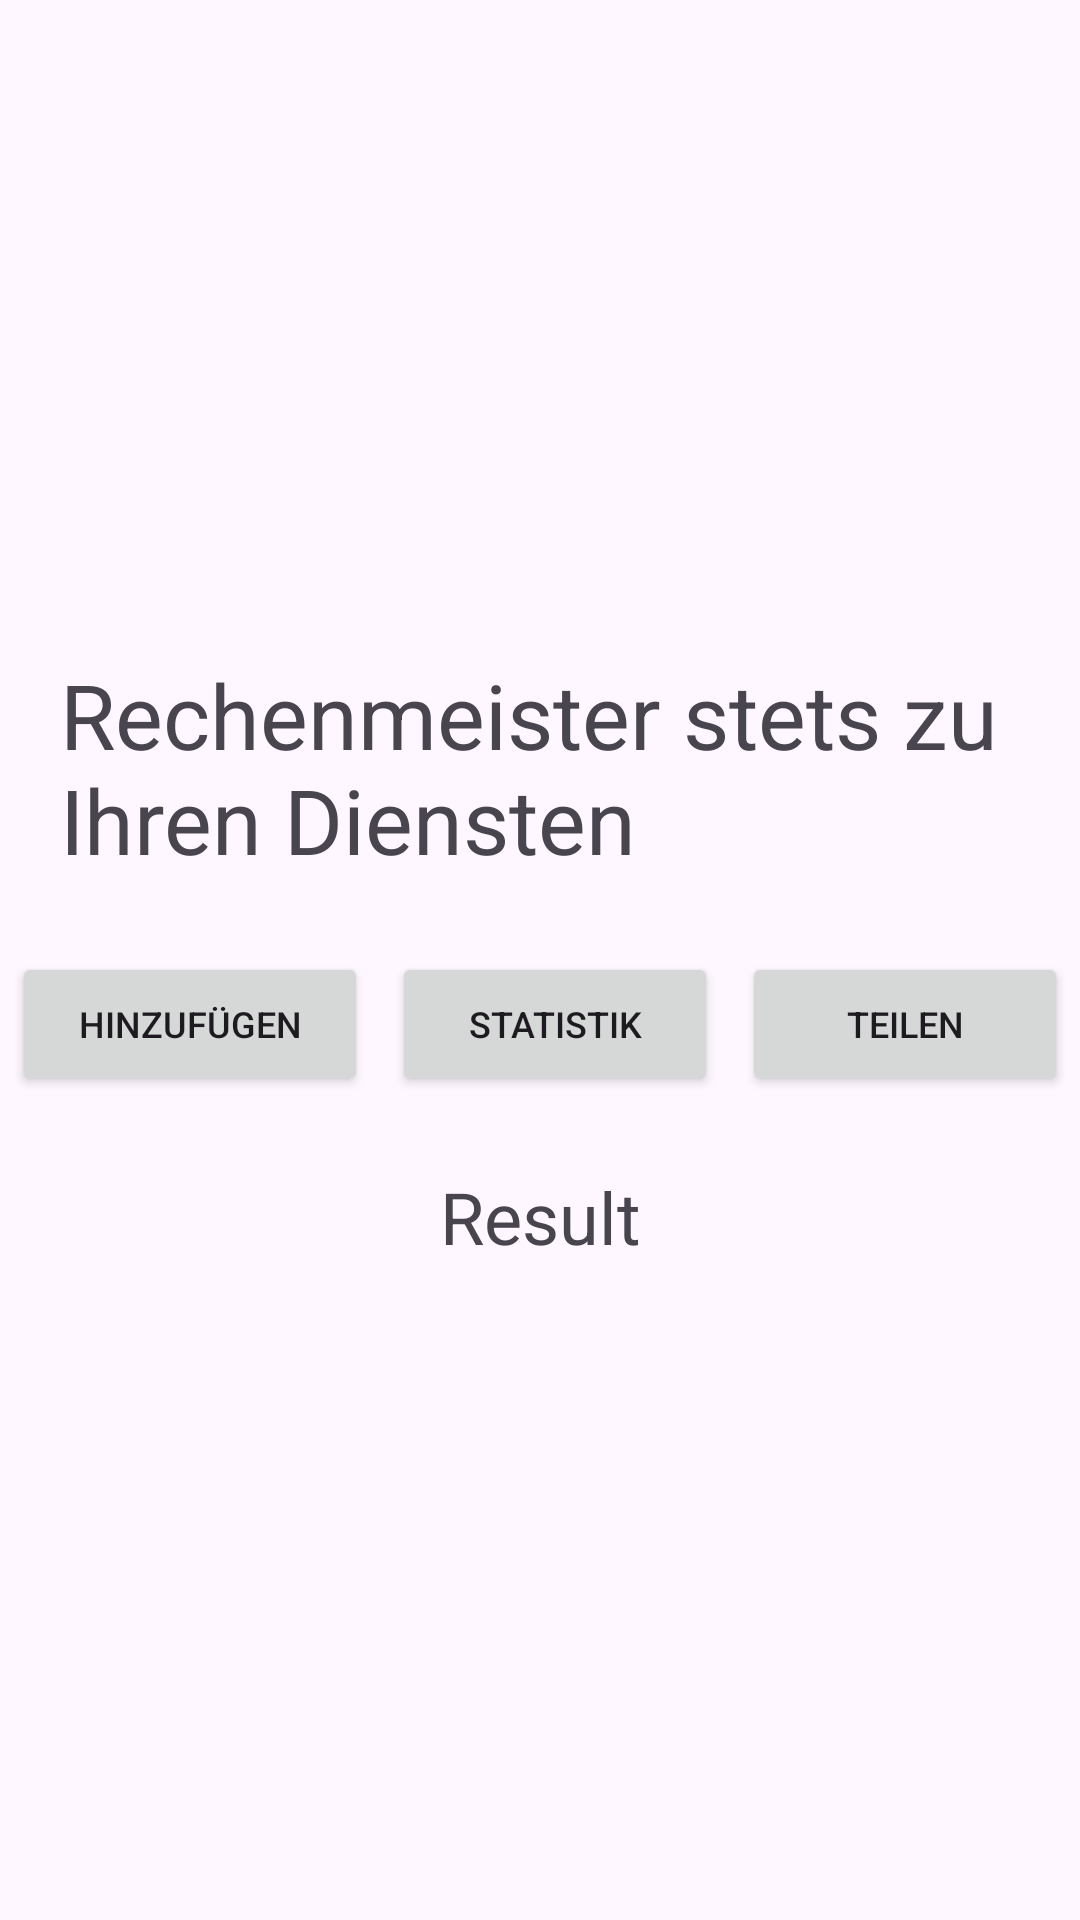

Produce the Android XML layout that renders to this screen, including the resource entries it uses.
<!-- AndroidManifest.xml: application theme Theme.Rechenmeister -->
<!-- res/layout/activity_main.xml -->
<?xml version="1.0" encoding="utf-8"?>
<LinearLayout xmlns:android="http://schemas.android.com/apk/res/android"
    xmlns:app="http://schemas.android.com/apk/res-auto"
    xmlns:tools="http://schemas.android.com/tools"
    android:id="@+id/main"
    android:layout_width="match_parent"
    android:layout_height="match_parent"
    android:orientation="vertical"
    android:layout_margin="20dp"
    android:gravity="center"
    tools:context=".MainActivity">

    <TextView
        android:layout_width="match_parent"
        android:layout_height="wrap_content"
        android:textSize="30sp"
        android:id="@+id/clause"
        android:layout_margin="20dp"
        android:text="@string/clause"/>

    <LinearLayout
        android:layout_width="match_parent"
        android:layout_height="wrap_content">
        <Button
            android:layout_width="wrap_content"
            android:layout_height="wrap_content"
            android:layout_weight="1"
            android:id="@+id/btn_add"
            android:layout_margin="4dp"
            android:text="@string/btn_add"
            android:textSize="12sp"/>
        <Button
            android:layout_width="wrap_content"
            android:layout_height="wrap_content"
            android:layout_weight="1"
            android:id="@+id/btn_stats"
            android:layout_margin="4dp"
            android:text="@string/btn_stats"
            android:textSize="12sp"/>
        <Button
            android:layout_width="wrap_content"
            android:layout_height="wrap_content"
            android:layout_weight="1"
            android:id="@+id/btn_share"
            android:layout_margin="4dp"
            android:text="@string/btn_share"
            android:textSize="12sp"/>

    </LinearLayout>

    <TextView
        android:layout_width="match_parent"
        android:layout_height="wrap_content"
        android:id="@+id/result_tv"
        android:text="Result"
        android:textSize="24sp"
        android:layout_margin="20dp"
        android:gravity="center"/>

</LinearLayout>
<!-- resources referenced by this layout -->
<resources>
  <string name="btn_add">Hinzufügen</string>
  <string name="btn_share">Teilen</string>
  <string name="btn_stats">Statistik</string>
  <string name="clause">Rechenmeister stets zu Ihren Diensten</string>
  <style name="Theme.Rechenmeister" parent="Base.Theme.Rechenmeister" />
  <style name="Base.Theme.Rechenmeister" parent="Theme.Material3.DayNight.NoActionBar">
          
          
      </style>
</resources>
